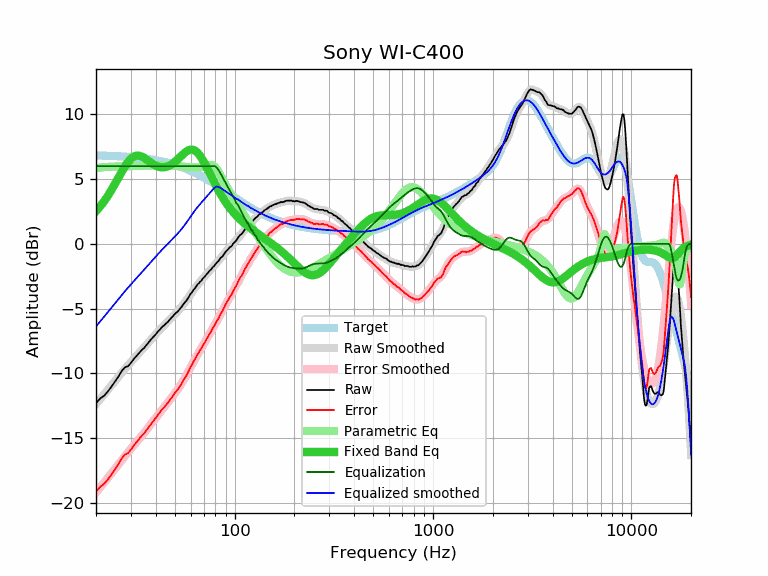

The data file committed next to this chart (first rows):
frequency, raw, error, smoothed, error_smoothed, equalization, parametric_eq, equalized_raw, equalized_smoothed, target
20, -12.31, -19.13, -12.38, -19.20, 6.00, 2.52, -6.31, -6.38, 6.83
21, -11.95, -18.76, -11.99, -18.81, 6.00, 2.89, -5.95, -5.99, 6.82
22, -11.73, -18.53, -11.62, -18.43, 6.00, 3.30, -5.73, -5.62, 6.81
23, -11.39, -18.18, -11.26, -18.06, 6.00, 3.73, -5.39, -5.26, 6.80
24, -11.01, -17.79, -10.92, -17.70, 6.00, 4.19, -5.01, -4.92, 6.79
25, -10.61, -17.38, -10.58, -17.35, 6.00, 4.66, -4.61, -4.58, 6.77
26, -10.23, -16.99, -10.26, -17.02, 6.00, 5.13, -4.23, -4.26, 6.76
27, -9.81, -16.55, -9.95, -16.70, 6.00, 5.58, -3.81, -3.95, 6.75
28, -9.54, -16.27, -9.66, -16.39, 6.00, 5.98, -3.54, -3.66, 6.73
29, -9.46, -16.17, -9.39, -16.10, 6.00, 6.32, -3.46, -3.39, 6.72
30, -9.20, -15.89, -9.13, -15.83, 6.00, 6.58, -3.20, -3.13, 6.70
31, -8.90, -15.57, -8.89, -15.57, 6.00, 6.74, -2.90, -2.89, 6.68
32, -8.67, -15.32, -8.66, -15.32, 6.00, 6.81, -2.67, -2.66, 6.66
33, -8.43, -15.06, -8.43, -15.07, 6.00, 6.81, -2.43, -2.43, 6.64
34, -8.21, -14.82, -8.22, -14.83, 6.00, 6.74, -2.21, -2.22, 6.62
35, -8.04, -14.63, -8.00, -14.59, 6.00, 6.64, -2.04, -2.00, 6.59
36, -7.81, -14.37, -7.79, -14.36, 6.00, 6.51, -1.81, -1.79, 6.57
37, -7.58, -14.12, -7.58, -14.12, 6.00, 6.38, -1.58, -1.58, 6.54
38, -7.36, -13.87, -7.37, -13.89, 6.00, 6.25, -1.36, -1.37, 6.52
39, -7.18, -13.66, -7.17, -13.66, 6.00, 6.14, -1.18, -1.17, 6.49
40, -7.00, -13.45, -6.98, -13.44, 6.00, 6.05, -1.00, -0.98, 6.46
41, -6.78, -13.20, -6.80, -13.23, 6.00, 5.98, -0.78, -0.80, 6.43
42, -6.62, -13.01, -6.63, -13.02, 6.00, 5.93, -0.62, -0.63, 6.40
43, -6.43, -12.79, -6.46, -12.82, 6.00, 5.91, -0.43, -0.46, 6.36
44, -6.32, -12.64, -6.30, -12.63, 6.00, 5.91, -0.32, -0.30, 6.33
45, -6.17, -12.46, -6.15, -12.45, 6.00, 5.94, -0.17, -0.15, 6.29
46, -6.04, -12.29, -6.00, -12.26, 6.00, 5.98, -0.04, -0.00, 6.26
47, -5.87, -12.09, -5.86, -12.08, 6.00, 6.05, 0.13, 0.14, 6.22
48, -5.72, -11.90, -5.72, -11.90, 6.00, 6.13, 0.28, 0.28, 6.18
49, -5.57, -11.71, -5.58, -11.72, 6.00, 6.23, 0.43, 0.42, 6.14
50, -5.41, -11.51, -5.44, -11.54, 6.00, 6.34, 0.59, 0.56, 6.10
51, -5.30, -11.35, -5.30, -11.36, 6.00, 6.45, 0.70, 0.70, 6.06
52, -5.18, -11.19, -5.15, -11.17, 6.00, 6.57, 0.82, 0.85, 6.02
53, -5.03, -11.00, -5.01, -10.98, 6.00, 6.70, 0.97, 0.99, 5.97
54, -4.88, -10.80, -4.86, -10.79, 6.00, 6.82, 1.12, 1.14, 5.93
55, -4.69, -10.57, -4.70, -10.59, 6.00, 6.93, 1.31, 1.30, 5.88
56, -4.55, -10.38, -4.54, -10.38, 6.00, 7.04, 1.45, 1.46, 5.84
57, -4.41, -10.19, -4.38, -10.17, 6.00, 7.13, 1.59, 1.62, 5.79
58, -4.24, -9.98, -4.21, -9.96, 6.00, 7.20, 1.76, 1.79, 5.74
59, -4.05, -9.74, -4.05, -9.74, 6.00, 7.25, 1.95, 1.95, 5.69
60, -3.86, -9.50, -3.89, -9.53, 6.00, 7.27, 2.14, 2.11, 5.64
61, -3.73, -9.32, -3.73, -9.32, 6.00, 7.28, 2.27, 2.27, 5.59
62, -3.56, -9.10, -3.58, -9.12, 6.00, 7.25, 2.44, 2.42, 5.54
63, -3.45, -8.94, -3.43, -8.92, 6.00, 7.20, 2.55, 2.57, 5.49
64, -3.30, -8.74, -3.29, -8.74, 6.00, 7.13, 2.70, 2.71, 5.44
65, -3.14, -8.52, -3.17, -8.55, 6.00, 7.04, 2.86, 2.83, 5.39
66, -3.05, -8.38, -3.04, -8.38, 6.00, 6.92, 2.95, 2.96, 5.34
67, -2.93, -8.21, -2.92, -8.21, 6.00, 6.79, 3.07, 3.08, 5.28
68, -2.85, -8.07, -2.81, -8.04, 6.00, 6.64, 3.15, 3.19, 5.23
69, -2.69, -7.86, -2.70, -7.87, 6.00, 6.48, 3.31, 3.30, 5.18
70, -2.59, -7.71, -2.59, -7.71, 6.00, 6.31, 3.41, 3.41, 5.12
71, -2.50, -7.56, -2.48, -7.55, 6.00, 6.14, 3.50, 3.52, 5.07
72, -2.37, -7.38, -2.38, -7.39, 6.00, 5.96, 3.63, 3.62, 5.01
73, -2.29, -7.25, -2.27, -7.23, 6.00, 5.78, 3.71, 3.73, 4.96
74, -2.16, -7.06, -2.17, -7.07, 6.00, 5.60, 3.84, 3.83, 4.91
75, -2.06, -6.91, -2.07, -6.92, 6.00, 5.42, 3.94, 3.93, 4.85
76, -1.99, -6.78, -1.97, -6.76, 6.00, 5.24, 4.01, 4.03, 4.80
77, -1.86, -6.60, -1.87, -6.61, 6.00, 5.07, 4.14, 4.13, 4.74
78, -1.77, -6.45, -1.77, -6.46, 6.00, 4.90, 4.23, 4.23, 4.69
79, -1.70, -6.33, -1.67, -6.31, 6.00, 4.73, 4.30, 4.33, 4.63
... 553 more rows
